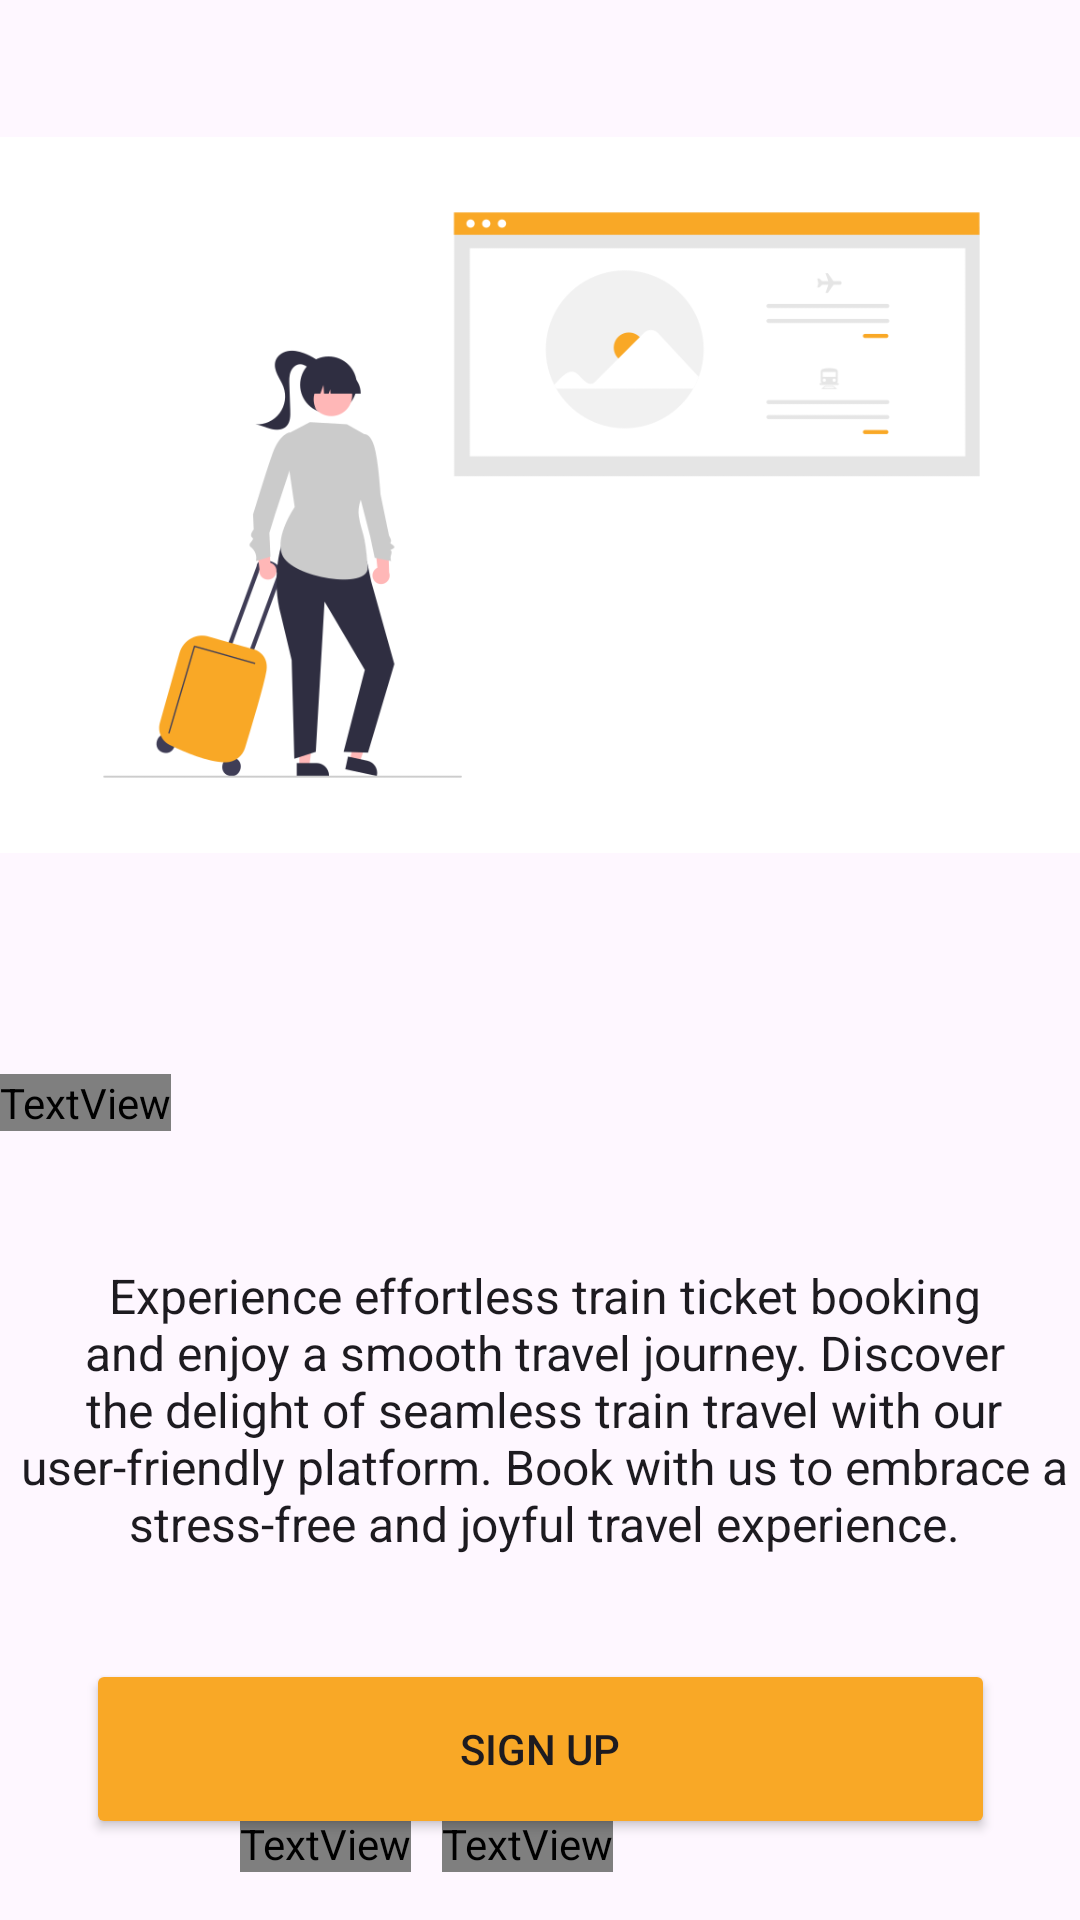

This screen was rendered from an Android layout file. Write that file and the resources it references.
<!-- AndroidManifest.xml: application theme Theme.OnlineTicketBooking -->
<!-- res/layout/activity_startup.xml -->
<?xml version="1.0" encoding="utf-8"?>
<androidx.constraintlayout.widget.ConstraintLayout xmlns:android="http://schemas.android.com/apk/res/android"
    xmlns:app="http://schemas.android.com/apk/res-auto"
    xmlns:tools="http://schemas.android.com/tools"
    android:layout_width="match_parent"
    android:layout_height="match_parent"

    tools:context=".Startup">

    <TextView
        android:id="@+id/textView5"
        android:layout_width="wrap_content"
        android:layout_height="wrap_content"
        android:layout_marginTop="44dp"
        android:fontFamily="@font/sf_pro_text_bold"
        android:text="Welcome to the Train Booking"
        android:textAlignment="center"
        android:textColor="#111111"
        android:textSize="28dp"
        app:layout_constraintEnd_toEndOf="parent"
        app:layout_constraintHorizontal_bias="0.0"
        app:layout_constraintStart_toStartOf="parent"
        app:layout_constraintTop_toBottomOf="@+id/imageView3" />

    <ImageView
        android:id="@+id/imageView3"
        android:layout_width="367dp"
        android:layout_height="298dp"
        android:layout_marginTop="16dp"
        app:layout_constraintEnd_toEndOf="parent"
        app:layout_constraintStart_toStartOf="parent"
        app:layout_constraintTop_toTopOf="parent"
        app:srcCompat="@drawable/travel" />

    <Button
        android:id="@+id/btn_signUp"
        android:layout_width="303dp"
        android:layout_height="60dp"
        android:layout_marginTop="32dp"
        android:layout_marginBottom="16dp"
        android:backgroundTint="@color/btnColor"
        android:text="SIgn Up"
        app:layout_constraintBottom_toBottomOf="parent"
        app:layout_constraintEnd_toEndOf="parent"

        app:layout_constraintStart_toStartOf="parent"
        app:layout_constraintTop_toBottomOf="@+id/textView6"
        app:layout_constraintVertical_bias="0.174" />

    <TextView
        android:id="@+id/textView6"
        android:layout_width="350dp"
        android:layout_height="wrap_content"
        android:layout_marginTop="44dp"
        android:text="Experience effortless train ticket booking and enjoy a smooth travel journey. Discover the delight of seamless train travel with our user-friendly platform. Book with us to embrace a stress-free and joyful travel experience."
        android:textAlignment="center"
        android:textAllCaps="false"
        android:textAppearance="@style/TextAppearance.AppCompat.Large"
        android:textSize="16dp"
        app:layout_constraintEnd_toEndOf="parent"
        app:layout_constraintHorizontal_bias="0.639"
        app:layout_constraintStart_toStartOf="parent"
        app:layout_constraintTop_toBottomOf="@+id/textView5" />

    <TextView
        android:id="@+id/textView2"
        android:layout_width="wrap_content"
        android:layout_height="wrap_content"
        android:layout_marginStart="80dp"
        android:layout_marginTop="26dp"
        android:layout_marginBottom="16dp"
        android:fontFamily="@font/sf_pro_text_medium"
        android:text="Already have an account?"
        android:textColor="#A29EB6"
        android:textSize="16dp"
        app:layout_constraintBottom_toBottomOf="parent"
        app:layout_constraintEnd_toEndOf="parent"
        app:layout_constraintHorizontal_bias="0.0"
        app:layout_constraintStart_toStartOf="parent"
        app:layout_constraintTop_toBottomOf="@+id/btn_next1"
        app:layout_constraintVertical_bias="0.0" />

    <TextView
        android:id="@+id/btn_signIn"
        android:layout_width="wrap_content"
        android:layout_height="wrap_content"
        android:layout_marginStart="6dp"
        android:layout_marginTop="26dp"
        android:layout_marginBottom="16dp"
        android:fontFamily="@font/sf_pro_text_bold"
        android:text="Sign In"
        android:textColor="#FF8A00"
        android:textSize="16dp"
        app:layout_constraintBottom_toBottomOf="parent"
        app:layout_constraintEnd_toEndOf="parent"
        app:layout_constraintHorizontal_bias="0.027"
        app:layout_constraintStart_toEndOf="@+id/textView2"
        app:layout_constraintTop_toBottomOf="@+id/btn_next1"
        app:layout_constraintVertical_bias="0.0" />
</androidx.constraintlayout.widget.ConstraintLayout>
<!-- resources referenced by this layout -->
<resources>
  <color name="btnColor">#F9A826</color>
  <!-- drawable travel: png bitmap (drawable, 31236 bytes) -->
  <style name="Theme.OnlineTicketBooking" parent="Theme.MaterialComponents.DayNight.DarkActionBar">
          
          <item name="colorPrimary">@color/purple_500</item>
          <item name="colorPrimaryVariant">@color/purple_700</item>
          <item name="colorOnPrimary">@color/white</item>
          
          <item name="colorSecondary">@color/teal_200</item>
          <item name="colorSecondaryVariant">@color/teal_700</item>
          <item name="colorOnSecondary">@color/black</item>
          
          <item name="android:statusBarColor">?attr/colorPrimaryVariant</item>
          
      </style>
  <color name="purple_500">#FF6200EE</color>
  <color name="purple_700">#FF3700B3</color>
  <color name="white">#FFFFFFFF</color>
  <color name="teal_200">#FF03DAC5</color>
  <color name="teal_700">#FF018786</color>
  <color name="black">#FF000000</color>
</resources>
